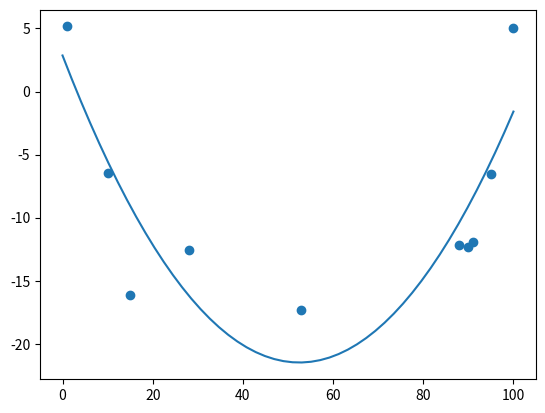

This chart was generated by the following Python code:
import numpy as np 
import matplotlib.pyplot as plt 
f_obs = np.array([5.159198919210168,-6.488124721662475,-16.115977244587206,-12.550358588092320,-17.300358588092320,-12.163010271764966,-12.365977244587214,-11.954838183125013,-6.578231598350914,5.000000000000012])
x_obs = np.array([1,10,15,28,53,88,90,91,95,100])
n_obs = len(x_obs)
n_coeff = 3
F = np.array([np.array(x_obs)**i for i in range(2, -1, -1)]).T
y = f_obs[:,np.newaxis]
coeffs = np.dot(np.linalg.inv(np.dot(F.T, F)), np.dot(F.T, f_obs))
print(coeffs)
plt.scatter(x_obs, f_obs)
x = np.linspace(0, 100)
plt.plot(x, coeffs[0]*x**2 + coeffs[1]*x + coeffs[2])
plt.show()
